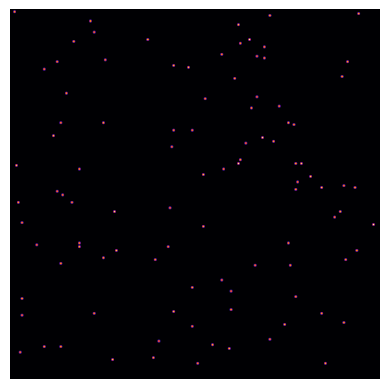

Python code for this plot:
#!/usr/bin/env python3
# -*- coding: utf-8 -*-
"""
Created on Wed Apr  9 21:51:40 2025

@author: danielpearce
"""

import numpy as np
import matplotlib.pyplot as plt
from matplotlib.animation import FuncAnimation

# Simulation parameters
size = 200           # Grid size
L = 300              # Simulation size
dt = 0.01             # Time step
steps = 10000        # Number of iterations

#Parameters fixed by non-dimensionalization
kappa = 0
Ki = 1
gammaA = 1
Da = 1

#Parameter variable according to number of neighbours in juxtacrine case: KA
Ka = 1

#Parameters fixed by observation
n = 10
m = 4

#Free parameters
VA = 6          #activator growth rate
VI = 8          #inhibitor growth rate
gammaI = 0.3          #inhibitor degradation rate
Di = 10          #inhibitor diffusion coefficient

N_points = 100   #Number of activated points as initial condition


#Initialize seed of points
def init_point_seeds(size, N_points, VA, seed=None):
    rng = np.random.default_rng(seed)
    if N_points > size*size:
        raise ValueError("N cannot exceed total number of cells.")
    # pick N unique flat indices, then map to (row, col)
    flat_idx = rng.choice(size*size, size=N_points, replace=False)
    rr, cc = np.unravel_index(flat_idx, (size, size))
    A = np.zeros((size, size), dtype=float)
    A[rr, cc] = VA
    return A

def hill(A,I):
    num = np.power(A/Ka,n) + kappa*np.ones(np.shape(A))
    den = np.power(A/Ka,n) + np.power(I/Ki,m) + (1+kappa)*np.ones(np.shape(A))
    return np.divide(num,den)


# Laplacian using finite differences
def laplacian(Z):
    return (
        -4 * Z
        + np.roll(Z, 1, axis=0)
        + np.roll(Z, -1, axis=0)
        + np.roll(Z, 1, axis=1)
        + np.roll(Z, -1, axis=1)
    )*size*size/(L*L)

# Update function for animation
def update(frame):
    global A, I
    La = laplacian(A)
    Li = laplacian(I)
    H = hill(A,I)

    A += (Da * La + VA*H - gammaA*A) * dt
    I += (Di * Li + VI*H - gammaI*I) * dt

    # Update image
    im.set_data(A)
    ax.set_title(f'Time step: {frame}')
    return [im]


# Initialize concentration grids
A = init_point_seeds(size, N_points, VA * 2, seed=None)
I = np.zeros((size, size), dtype=float)

# Plotting setup
fig, ax = plt.subplots()
im = ax.imshow(A, cmap='inferno', interpolation='bilinear')
plt.axis('off')

# Run animation
ani = FuncAnimation(fig, update, frames=steps, interval=0.05)
plt.show()
